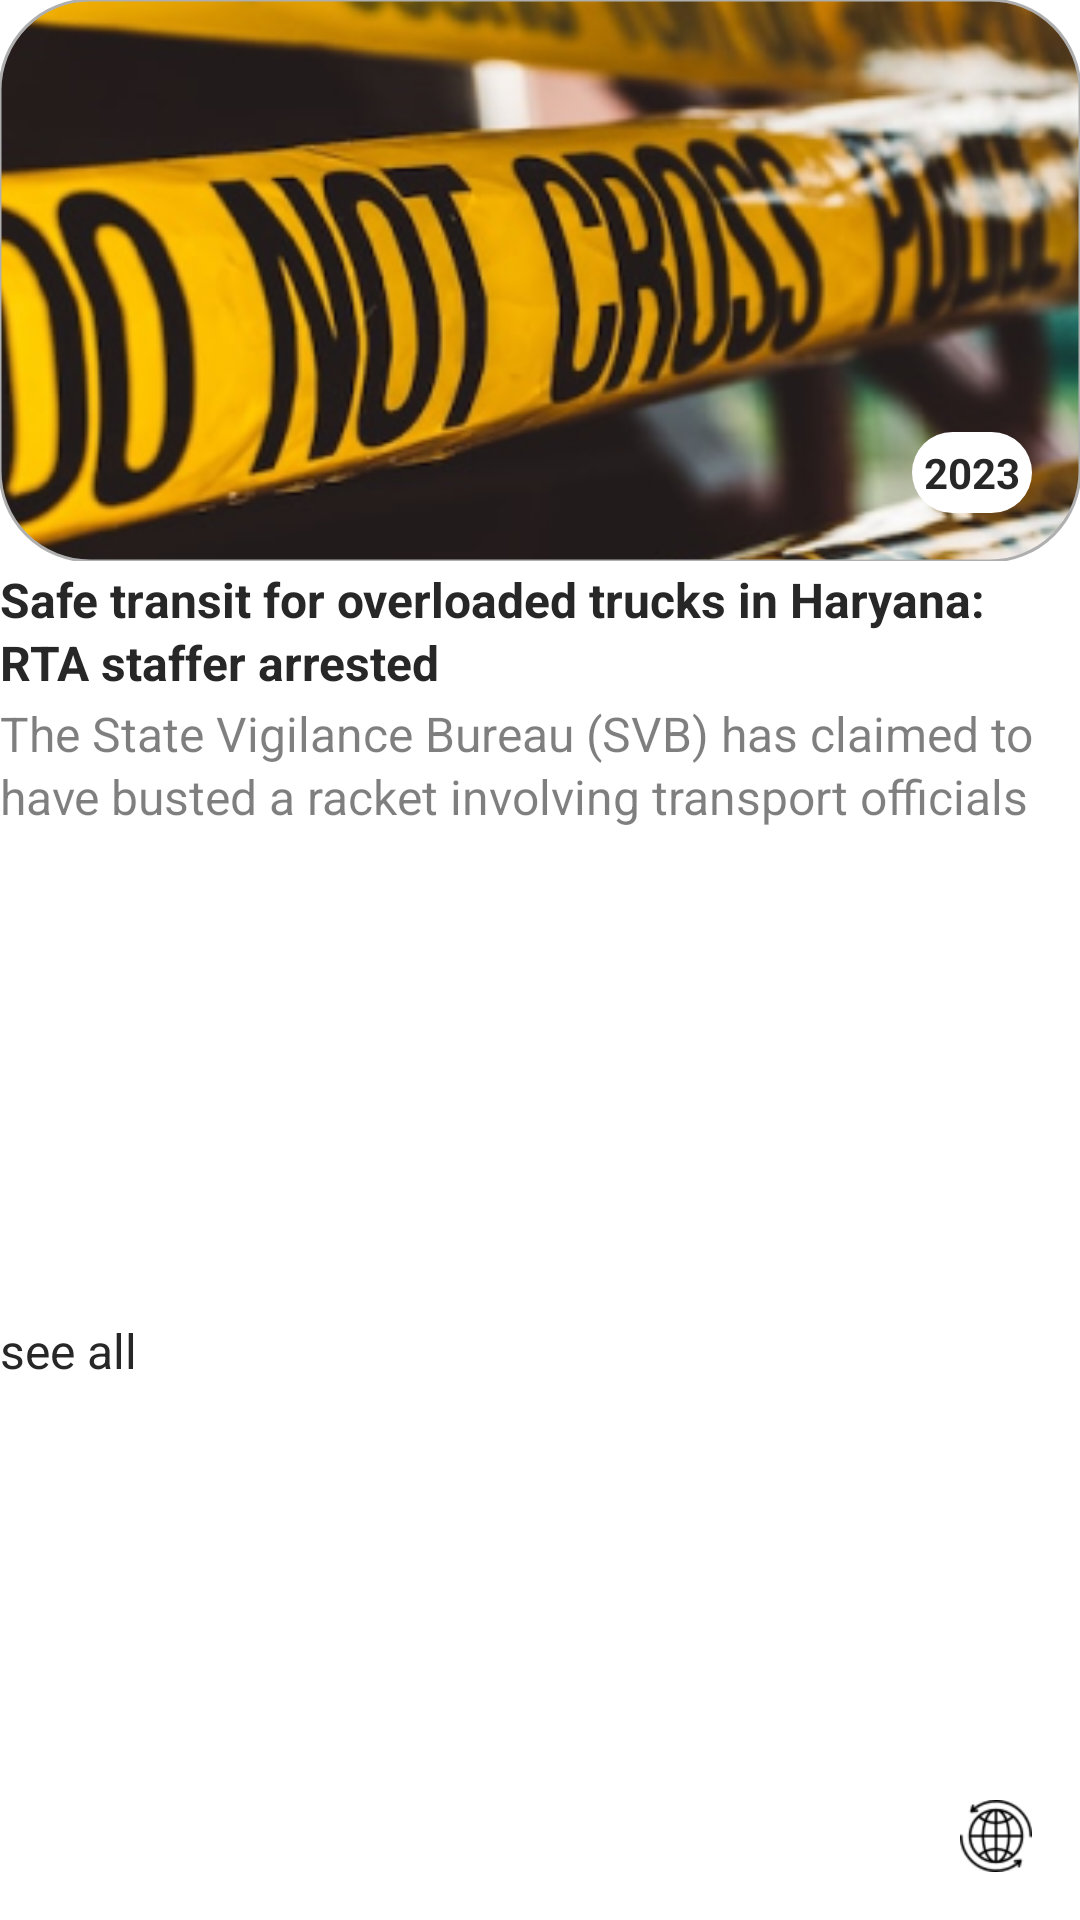

This screen was rendered from an Android layout file. Write that file and the resources it references.
<!-- AndroidManifest.xml: application theme Theme.Informed -->
<!-- res/layout/news.xml -->
<?xml version="1.0" encoding="utf-8"?>
<androidx.constraintlayout.widget.ConstraintLayout xmlns:android="http://schemas.android.com/apk/res/android"
    xmlns:app="http://schemas.android.com/apk/res-auto"
    xmlns:tools="http://schemas.android.com/tools"
    android:layout_width="match_parent"
    android:background="@color/white"
    android:layout_marginHorizontal="15dp"
    android:layout_height="wrap_content">


    <com.google.android.material.imageview.ShapeableImageView
        android:id="@+id/newsimg"
        android:layout_width="match_parent"
        android:layout_height="187dp"
        android:scaleType="centerCrop"
        android:src="@drawable/img"
        app:shapeAppearanceOverlay="@style/RoundedSquare"
        android:textAlignment="viewStart"
        app:strokeColor="#afafaf"
        app:strokeWidth="1dp"
        app:layout_constraintEnd_toEndOf="parent"
        app:layout_constraintHorizontal_bias="0.5"
        app:layout_constraintStart_toStartOf="parent"
        app:layout_constraintTop_toTopOf="parent" />

    <TextView
        android:id="@+id/publistAt"
        android:layout_width="wrap_content"
        android:layout_height="wrap_content"
        android:layout_marginEnd="16dp"
        android:layout_marginBottom="16dp"
        android:text="2023"
        android:textColor="@color/black"
        android:background="@drawable/time_bg"
        android:padding="4dp"
        android:textStyle="bold"
        app:layout_constraintBottom_toBottomOf="@id/newsimg"
        app:layout_constraintEnd_toEndOf="parent"
        app:layout_constraintLeft_toRightOf="@id/newsimg" />

    <TextView
        android:id="@+id/title"
        android:layout_width="match_parent"
        android:layout_height="wrap_content"
        android:text="@string/title"
        android:layout_marginTop="2dp"
        android:textColor="@color/black"
        android:textSize="16sp"
        android:lineHeight="21sp"
        android:textStyle="bold"
        app:layout_constraintEnd_toEndOf="parent"
        app:layout_constraintStart_toStartOf="parent"
        app:layout_constraintTop_toBottomOf="@+id/newsimg" />

    <TextView
        android:id="@+id/subheading"
        android:layout_width="match_parent"
        android:layout_height="wrap_content"
        android:text="@string/subheading"
        android:layout_marginTop="2dp"
        android:textSize="16sp"
        android:maxLines="2"
        android:textColor="@color/blacklight"
        android:lineHeight="21sp"
        app:layout_constraintEnd_toEndOf="parent"
        app:layout_constraintHorizontal_bias="0.0"
        app:layout_constraintStart_toStartOf="parent"
        app:layout_constraintTop_toBottomOf="@+id/title" />

    <TextView
        android:id="@+id/seeall"
        android:layout_width="wrap_content"
        android:layout_height="wrap_content"
        android:text="see all"
        android:textColor="@color/black"
        android:textSize="16sp"
        app:layout_constraintBottom_toBottomOf="parent"
        app:layout_constraintStart_toStartOf="parent"
       android:layout_marginBottom="16dp"
        app:layout_constraintTop_toBottomOf="@+id/subheading" />

    <ImageView
        android:id="@+id/worldwide"
        android:layout_width="24dp"
        android:layout_height="24dp"
        android:layout_marginBottom="16dp"
        android:layout_marginHorizontal="16dp"
        app:layout_constraintBottom_toBottomOf="parent"
        app:layout_constraintEnd_toEndOf="parent"
        app:layout_constraintHorizontal_bias="1.0"
        app:layout_constraintStart_toEndOf="@+id/seeall"
        app:layout_constraintTop_toBottomOf="@+id/subheading"
        app:layout_constraintVertical_bias="1.0"
        android:src="@drawable/world"
       />


</androidx.constraintlayout.widget.ConstraintLayout>
<!-- resources referenced by this layout -->
<resources>
  <color name="black">#272727</color>
  <color name="blacklight">#80000000</color>
  <color name="white">#FFFFFFFF</color>
  <!-- drawable img: png bitmap (drawable, 109460 bytes) -->
  <!-- drawable time_bg (drawable) -->
  <?xml version="1.0" encoding="utf-8"?>
  <shape xmlns:android="http://schemas.android.com/apk/res/android">
  
      <solid
          android:color="@color/white"
          />
      <corners
          android:radius="15dp"
          />
  
  </shape>
  <!-- drawable world: png bitmap (drawable, 2193 bytes) -->
  <string name="subheading">The State Vigilance Bureau (SVB) has claimed to have busted a racket involving transport officials and middlemen under which overloaded trucks were allowed to pass through different districts of</string>
  <string name="title">Safe transit for overloaded trucks in Haryana: RTA staffer arrested</string>
  <style name="RoundedSquare">
  
          <item name="cornerSize">30dp</item>
  
      </style>
  <style name="Theme.Informed" parent="Theme.AppCompat.Light.NoActionBar">
          
          <item name="colorPrimary">@color/purple_500</item>
          <item name="colorPrimaryVariant">@color/purple_700</item>
          <item name="colorOnPrimary">@color/white</item>
          
          <item name="colorSecondary">@color/teal_200</item>
          <item name="colorSecondaryVariant">@color/teal_700</item>
          <item name="colorOnSecondary">@color/white</item>
          
          <item name="android:statusBarColor">@color/white</item>
          
  
        <item name="android:windowLightStatusBar">true</item>
  
      </style>
  <color name="purple_500">#FF6200EE</color>
  <color name="purple_700">#FF3700B3</color>
  <color name="teal_200">#FF03DAC5</color>
  <color name="teal_700">#FF018786</color>
</resources>
